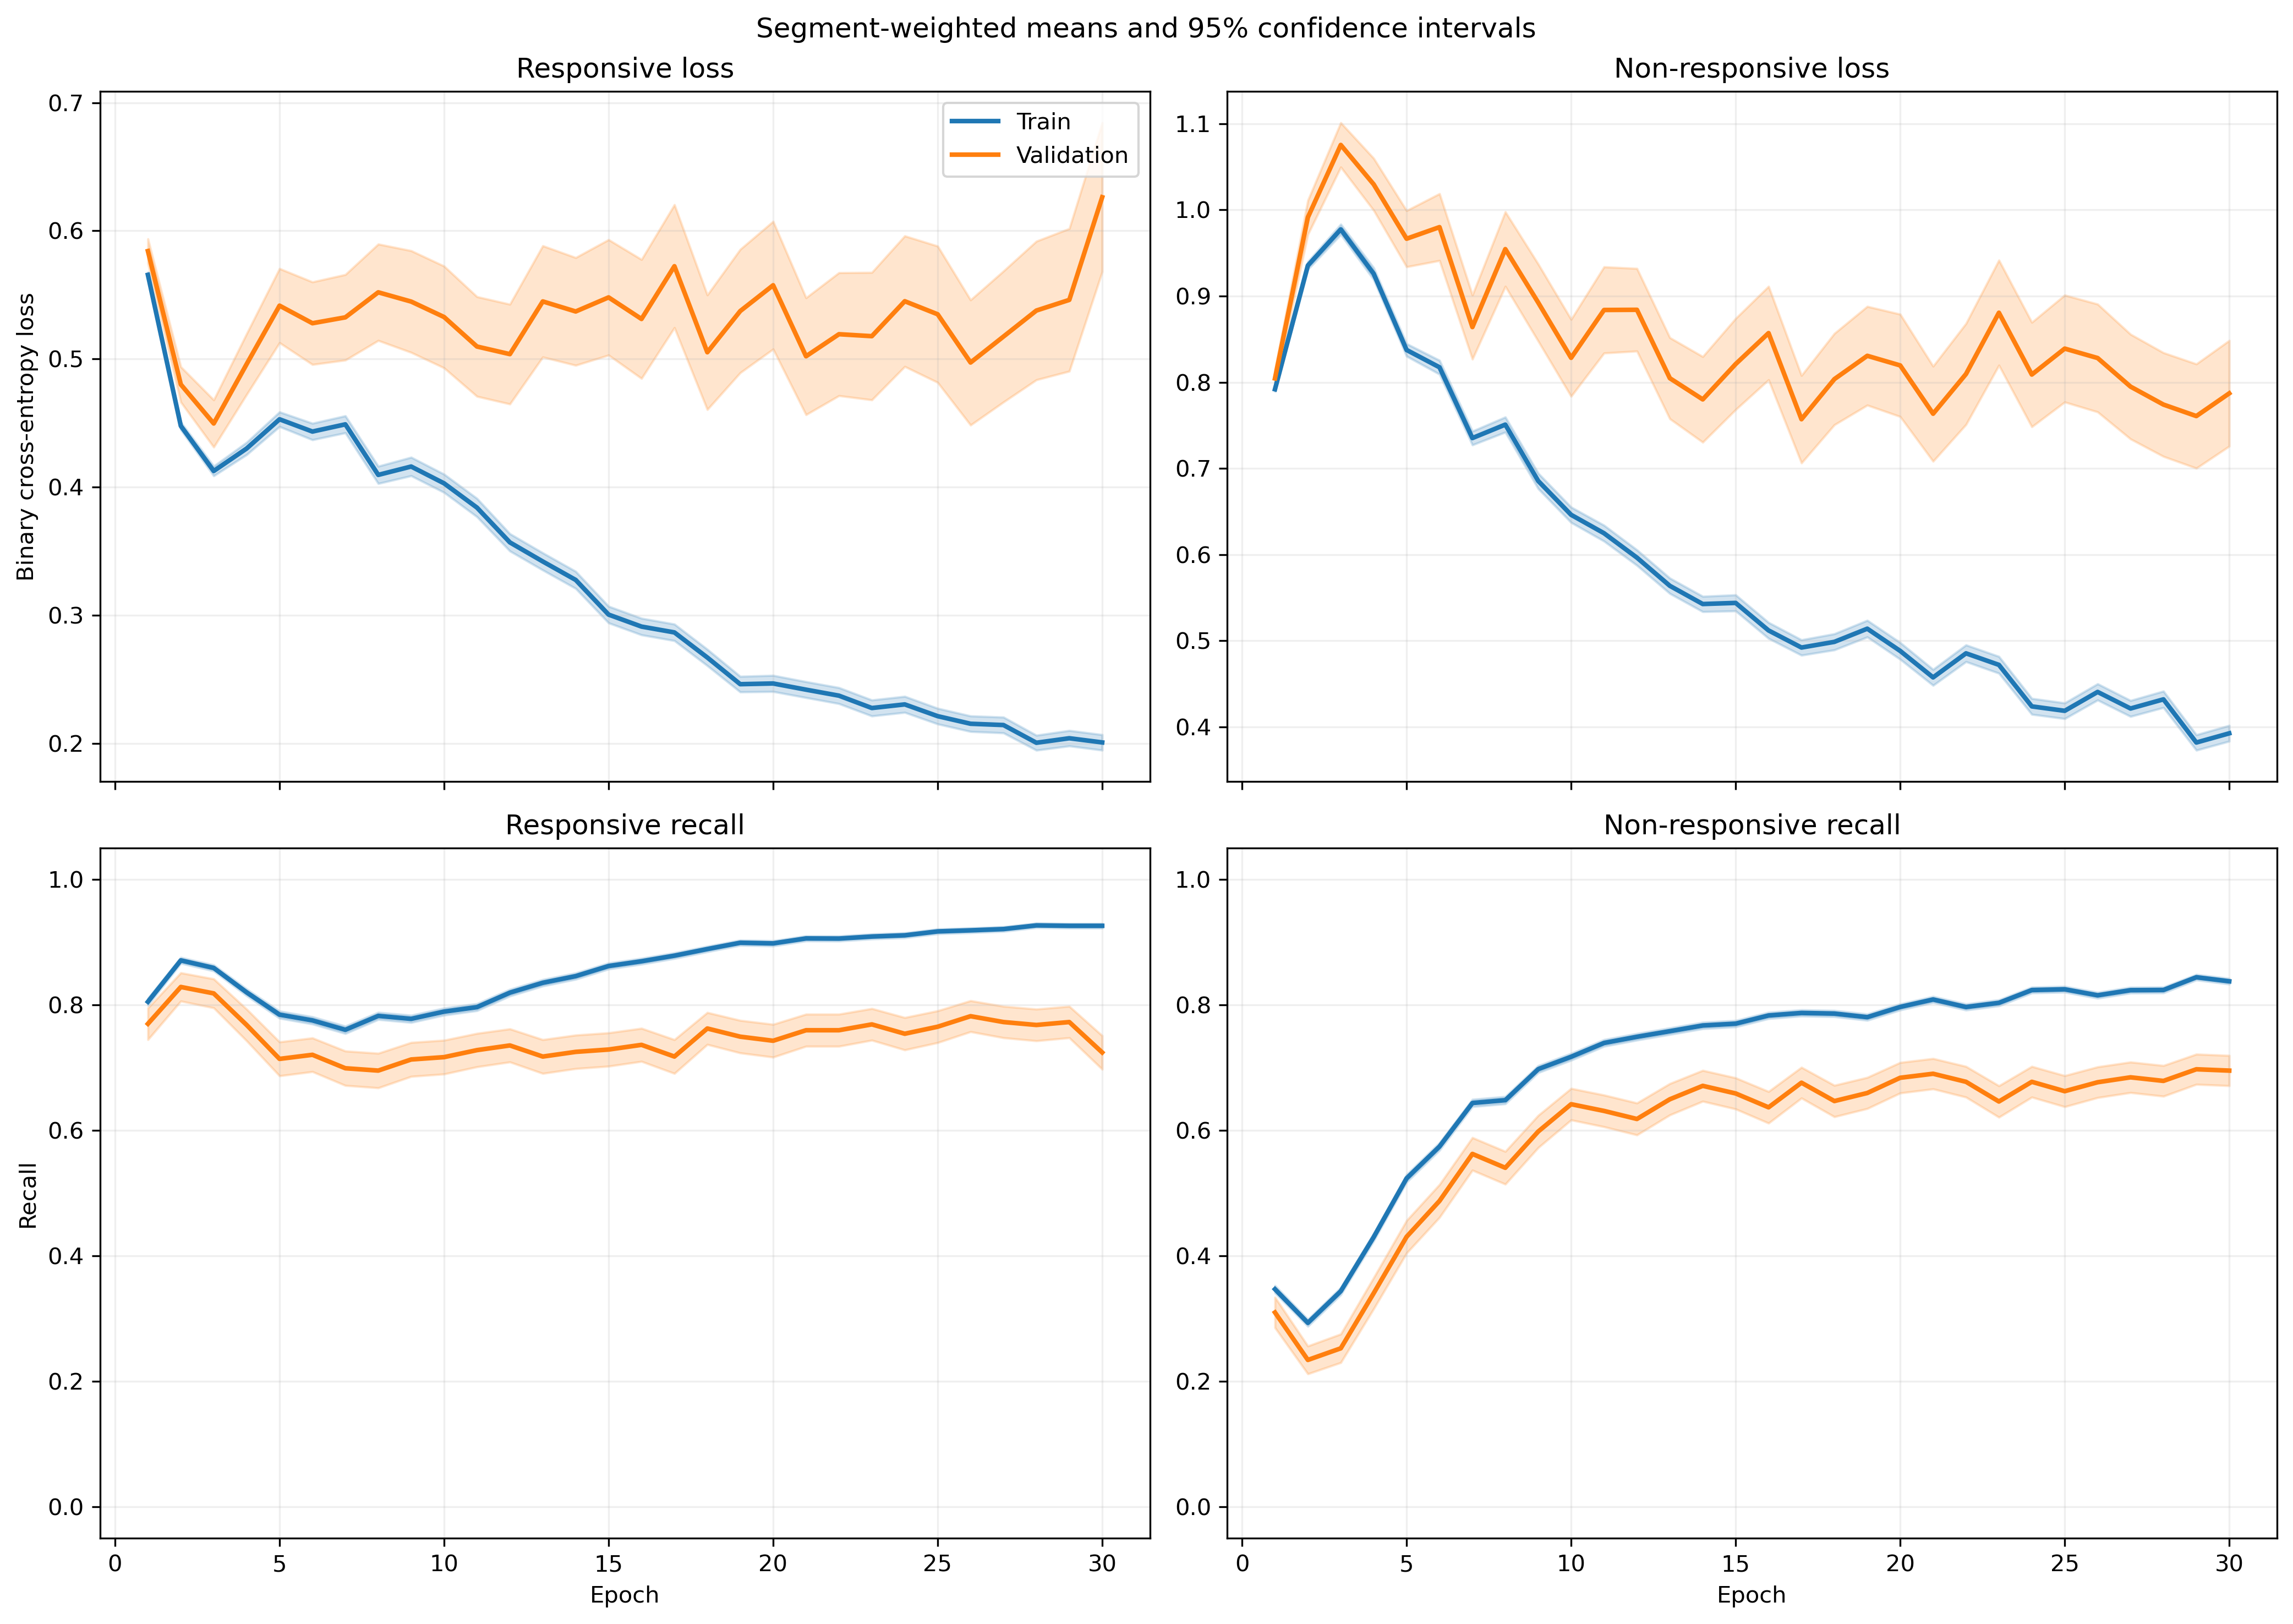

The file beside this chart, header and first rows:
fold, epoch, split, r_loss, r_loss_count, r_loss_sum, r_loss_sum_sq, r_recall, r_recall_count, r_recall_sum, r_recall_sum_sq, nr_loss, nr_loss_count, nr_loss_sum, nr_loss_sum_sq, nr_recall, nr_recall_count, nr_recall_sum, nr_recall_sum_sq
1, 1, train, 0.5749, 1063, 611.1, 370.8, 0.8213, 1063, 873.0, 873.0, 0.79, 1401, 1107, 917.7, 0.3169, 1401, 444.0, 444.0
1, 1, validation, 0.3966, 10, 3.966, 1.615, 1.0, 10, 10.0, 10.0, , 0, 0.0, 0.0, , 0, 0.0, 0.0
1, 2, train, 0.4482, 1063, 476.5, 251.9, 0.8881, 1063, 944.0, 944.0, 0.9421, 1401, 1320, 1396, 0.2455, 1401, 344.0, 344.0
1, 2, validation, 0.224, 10, 2.24, 0.5261, 1.0, 10, 10.0, 10.0, , 0, 0.0, 0.0, , 0, 0.0, 0.0
1, 3, train, 0.4383, 1063, 466, 276.1, 0.8504, 1063, 904.0, 904.0, 0.9231, 1401, 1293, 1455, 0.3533, 1401, 495.0, 495.0
1, 3, validation, 0.1898, 10, 1.898, 0.3838, 1.0, 10, 10.0, 10.0, , 0, 0.0, 0.0, , 0, 0.0, 0.0
1, 4, train, 0.417, 1063, 443.2, 310.8, 0.8231, 1063, 875.0, 875.0, 0.9288, 1401, 1301, 1651, 0.4347, 1401, 609.0, 609.0
1, 4, validation, 0.1645, 10, 1.645, 0.308, 1.0, 10, 10.0, 10.0, , 0, 0.0, 0.0, , 0, 0.0, 0.0
1, 5, train, 0.4875, 1063, 518.2, 450.3, 0.746, 1063, 793.0, 793.0, 0.7475, 1401, 1047, 1222, 0.6067, 1401, 850.0, 850.0
1, 5, validation, 0.1516, 10, 1.516, 0.26, 1.0, 10, 10.0, 10.0, , 0, 0.0, 0.0, , 0, 0.0, 0.0
1, 6, train, 0.4639, 1063, 493.1, 498.9, 0.7404, 1063, 787.0, 787.0, 0.7269, 1401, 1018, 1363, 0.6531, 1401, 915.0, 915.0
1, 6, validation, 0.1137, 10, 1.137, 0.1451, 1.0, 10, 10.0, 10.0, , 0, 0.0, 0.0, , 0, 0.0, 0.0
1, 7, train, 0.4414, 1063, 469.2, 472.7, 0.7592, 1063, 807.0, 807.0, 0.6851, 1401, 959.8, 1290, 0.6916, 1401, 969.0, 969.0
1, 7, validation, 0.1005, 10, 1.005, 0.1252, 1.0, 10, 10.0, 10.0, , 0, 0.0, 0.0, , 0, 0.0, 0.0
1, 8, train, 0.4139, 1063, 439.9, 471.5, 0.7827, 1063, 832.0, 832.0, 0.6657, 1401, 932.6, 1343, 0.7016, 1401, 983.0, 983.0
1, 8, validation, 0.08855, 10, 0.8855, 0.09413, 1.0, 10, 10.0, 10.0, , 0, 0.0, 0.0, , 0, 0.0, 0.0
1, 9, train, 0.3977, 1063, 422.7, 429.3, 0.7752, 1063, 824.0, 824.0, 0.6326, 1401, 886.3, 1286, 0.7316, 1401, 1025, 1025
1, 9, validation, 0.09684, 10, 0.9684, 0.153, 1.0, 10, 10.0, 10.0, , 0, 0.0, 0.0, , 0, 0.0, 0.0
1, 10, train, 0.3486, 1063, 370.6, 387.7, 0.8231, 1063, 875.0, 875.0, 0.6345, 1401, 889, 1378, 0.7152, 1401, 1002, 1002
1, 10, validation, 0.06398, 10, 0.6398, 0.04615, 1.0, 10, 10.0, 10.0, , 0, 0.0, 0.0, , 0, 0.0, 0.0
1, 11, train, 0.3757, 1063, 399.4, 434.2, 0.8006, 1063, 851.0, 851.0, 0.5884, 1401, 824.4, 1279, 0.7438, 1401, 1042, 1042
1, 11, validation, 0.05725, 10, 0.5725, 0.03931, 1.0, 10, 10.0, 10.0, , 0, 0.0, 0.0, , 0, 0.0, 0.0
1, 12, train, 0.3406, 1063, 362, 354.2, 0.8241, 1063, 876.0, 876.0, 0.5241, 1401, 734.3, 1087, 0.7787, 1401, 1091, 1091
1, 12, validation, 0.08177, 10, 0.8177, 0.1097, 1.0, 10, 10.0, 10.0, , 0, 0.0, 0.0, , 0, 0.0, 0.0
1, 13, train, 0.3461, 1063, 367.9, 412.5, 0.8429, 1063, 896.0, 896.0, 0.4755, 1401, 666.2, 1049, 0.8101, 1401, 1135, 1135
1, 13, validation, 0.05455, 10, 0.5455, 0.03937, 1.0, 10, 10.0, 10.0, , 0, 0.0, 0.0, , 0, 0.0, 0.0
1, 14, train, 0.331, 1063, 351.8, 353.7, 0.8325, 1063, 885.0, 885.0, 0.5381, 1401, 753.9, 1175, 0.7609, 1401, 1066, 1066
1, 14, validation, 0.1196, 10, 1.196, 0.3749, 1.0, 10, 10.0, 10.0, , 0, 0.0, 0.0, , 0, 0.0, 0.0
1, 15, train, 0.2895, 1063, 307.8, 314.2, 0.8627, 1063, 917.0, 917.0, 0.5049, 1401, 707.4, 1199, 0.7837, 1401, 1098, 1098
1, 15, validation, 0.05478, 10, 0.5478, 0.0498, 1.0, 10, 10.0, 10.0, , 0, 0.0, 0.0, , 0, 0.0, 0.0
1, 16, train, 0.3282, 1063, 348.9, 437.2, 0.857, 1063, 911.0, 911.0, 0.4388, 1401, 614.8, 1047, 0.8144, 1401, 1141, 1141
1, 16, validation, 0.05505, 10, 0.5505, 0.04981, 1.0, 10, 10.0, 10.0, , 0, 0.0, 0.0, , 0, 0.0, 0.0
1, 17, train, 0.252, 1063, 267.9, 277, 0.9012, 1063, 958.0, 958.0, 0.544, 1401, 762.1, 1326, 0.7609, 1401, 1066, 1066
1, 17, validation, 0.0588, 10, 0.588, 0.07255, 1.0, 10, 10.0, 10.0, , 0, 0.0, 0.0, , 0, 0.0, 0.0
1, 18, train, 0.3089, 1063, 328.3, 375.6, 0.8702, 1063, 925.0, 925.0, 0.4312, 1401, 604.2, 959.1, 0.8151, 1401, 1142, 1142
1, 18, validation, 0.09423, 10, 0.9423, 0.1698, 1.0, 10, 10.0, 10.0, , 0, 0.0, 0.0, , 0, 0.0, 0.0
1, 19, train, 0.3075, 1063, 326.8, 423.2, 0.8645, 1063, 919.0, 919.0, 0.3842, 1401, 538.3, 941.4, 0.8473, 1401, 1187, 1187
1, 19, validation, 0.08242, 10, 0.8242, 0.1331, 1.0, 10, 10.0, 10.0, , 0, 0.0, 0.0, , 0, 0.0, 0.0
1, 20, train, 0.2728, 1063, 289.9, 328.7, 0.8796, 1063, 935.0, 935.0, 0.4104, 1401, 575, 980.2, 0.8273, 1401, 1159, 1159
1, 20, validation, 0.03629, 10, 0.3629, 0.02079, 1.0, 10, 10.0, 10.0, , 0, 0.0, 0.0, , 0, 0.0, 0.0
1, 21, train, 0.2276, 1063, 242, 255.5, 0.9191, 1063, 977.0, 977.0, 0.4379, 1401, 613.5, 1107, 0.813, 1401, 1139, 1139
1, 21, validation, 0.06085, 10, 0.6085, 0.08115, 1.0, 10, 10.0, 10.0, , 0, 0.0, 0.0, , 0, 0.0, 0.0
1, 22, train, 0.2092, 1063, 222.4, 224.1, 0.9153, 1063, 973.0, 973.0, 0.5203, 1401, 728.9, 1430, 0.7837, 1401, 1098, 1098
1, 22, validation, 0.02026, 10, 0.2026, 0.00568, 1.0, 10, 10.0, 10.0, , 0, 0.0, 0.0, , 0, 0.0, 0.0
1, 23, train, 0.1677, 1063, 178.3, 156.3, 0.9483, 1063, 1008, 1008, 0.544, 1401, 762.2, 1450, 0.7666, 1401, 1074, 1074
1, 23, validation, 0.02869, 10, 0.2869, 0.01503, 1.0, 10, 10.0, 10.0, , 0, 0.0, 0.0, , 0, 0.0, 0.0
1, 24, train, 0.225, 1063, 239.2, 265.1, 0.9144, 1063, 972.0, 972.0, 0.4105, 1401, 575.1, 987.4, 0.8273, 1401, 1159, 1159
1, 24, validation, 0.0506, 10, 0.506, 0.05683, 1.0, 10, 10.0, 10.0, , 0, 0.0, 0.0, , 0, 0.0, 0.0
1, 25, train, 0.2052, 1063, 218.2, 209.2, 0.9238, 1063, 982.0, 982.0, 0.3606, 1401, 505.2, 843.4, 0.8594, 1401, 1204, 1204
1, 25, validation, 0.04389, 10, 0.4389, 0.03808, 1.0, 10, 10.0, 10.0, , 0, 0.0, 0.0, , 0, 0.0, 0.0
1, 26, train, 0.2009, 1063, 213.6, 210, 0.921, 1063, 979.0, 979.0, 0.4286, 1401, 600.5, 1092, 0.8258, 1401, 1157, 1157
1, 26, validation, 0.02832, 10, 0.2832, 0.01246, 1.0, 10, 10.0, 10.0, , 0, 0.0, 0.0, , 0, 0.0, 0.0
1, 27, train, 0.1528, 1063, 162.5, 136.3, 0.9454, 1063, 1005, 1005, 0.488, 1401, 683.7, 1336, 0.7944, 1401, 1113, 1113
1, 27, validation, 0.0244, 10, 0.244, 0.01061, 1.0, 10, 10.0, 10.0, , 0, 0.0, 0.0, , 0, 0.0, 0.0
1, 28, train, 0.2394, 1063, 254.5, 292.1, 0.9087, 1063, 966.0, 966.0, 0.328, 1401, 459.6, 756, 0.8672, 1401, 1215, 1215
1, 28, validation, 0.06595, 10, 0.6595, 0.08966, 1.0, 10, 10.0, 10.0, , 0, 0.0, 0.0, , 0, 0.0, 0.0
1, 29, train, 0.1833, 1063, 194.8, 195.8, 0.9351, 1063, 994.0, 994.0, 0.3764, 1401, 527.4, 1000, 0.853, 1401, 1195, 1195
1, 29, validation, 0.02817, 10, 0.2817, 0.01316, 1.0, 10, 10.0, 10.0, , 0, 0.0, 0.0, , 0, 0.0, 0.0
1, 30, train, 0.2021, 1063, 214.8, 245.5, 0.9247, 1063, 983.0, 983.0, 0.3376, 1401, 473, 906.1, 0.8658, 1401, 1213, 1213
1, 30, validation, 0.0367, 10, 0.367, 0.0211, 1.0, 10, 10.0, 10.0, , 0, 0.0, 0.0, , 0, 0.0, 0.0
... 1,140 more rows
